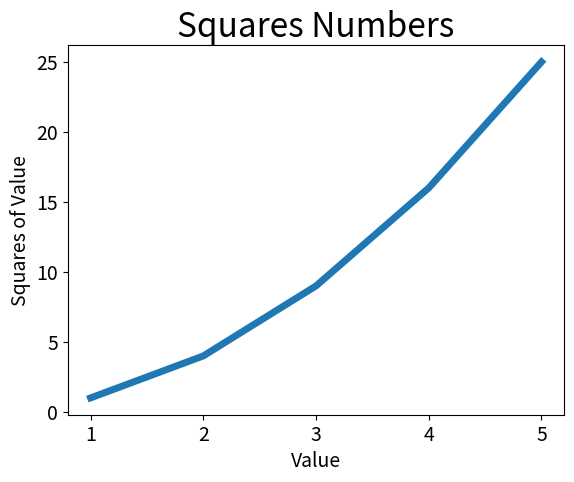

Write Python code to recreate this figure.
import matplotlib.pyplot as plt

imput_values = [1, 2, 3, 4, 5]
squares = [1, 4, 9, 16, 25]
plt.plot(imput_values, squares, linewidth=5)


# Define o título do gráfico e nomeia os eixos
plt.title("Squares Numbers", fontsize=24)
plt.xlabel("Value", fontsize=14)
plt.ylabel("Squares of Value", fontsize=14)

# define o tamanho dos rótulos e das marcações
plt.tick_params(axis='both', labelsize=14)


plt.show()